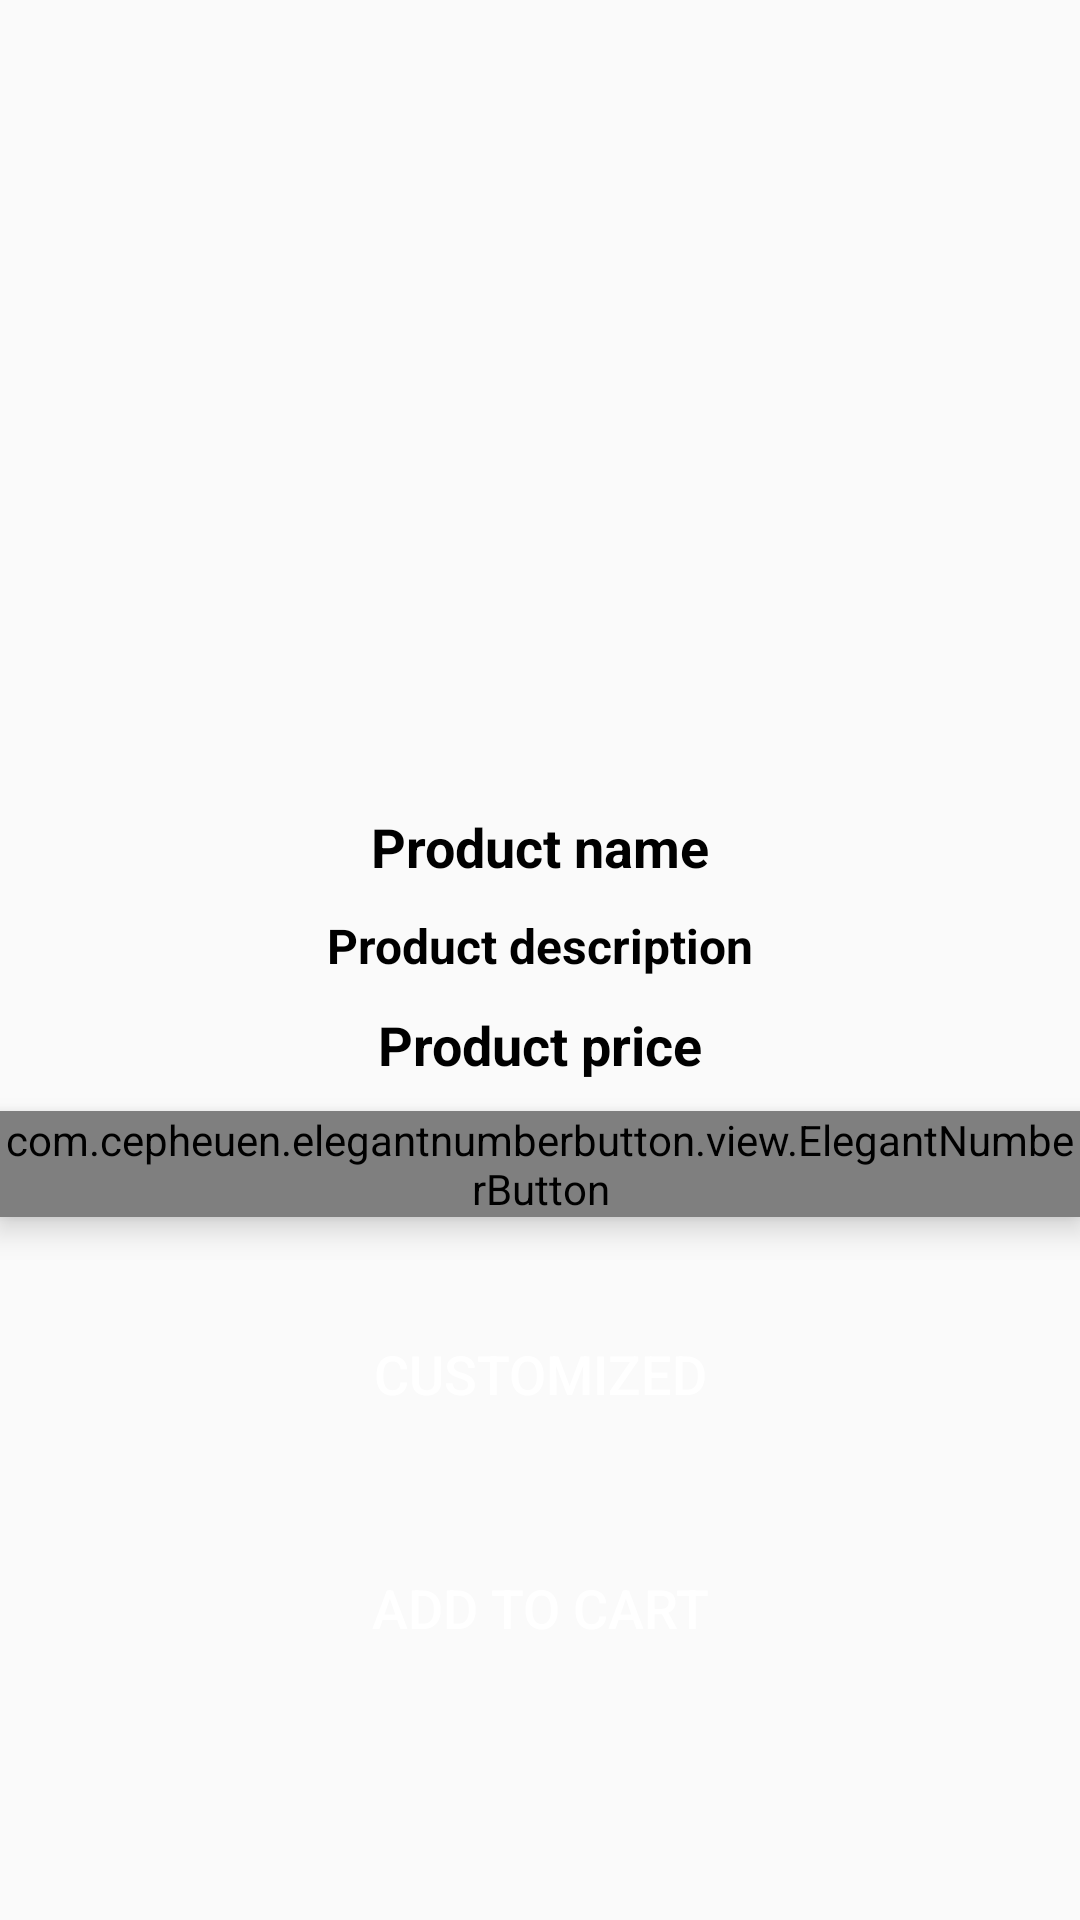

Reconstruct the res/layout file that produces this screen, plus the resources it refers to.
<!-- AndroidManifest.xml: application theme Theme.AppCompat.Light.NoActionBar -->
<!-- res/layout/activity_product_details.xml -->
<?xml version="1.0" encoding="utf-8"?>
<RelativeLayout xmlns:android="http://schemas.android.com/apk/res/android"
    xmlns:app="http://schemas.android.com/apk/res-auto"
    xmlns:tools="http://schemas.android.com/tools"
    android:layout_width="match_parent"
    android:layout_height="match_parent"
    tools:context=".ProductDetailsActivity">

    <ImageView
        android:id="@+id/product_image_details"
        android:layout_width="match_parent"
        android:layout_height="260dp"
        android:scaleType="centerCrop"
        />
    <TextView
        android:id="@+id/product_name_details"
        android:layout_width="match_parent"
        android:layout_height="wrap_content"
        android:layout_below="@id/product_image_details"
        android:text="Product name"
        android:textColor="@color/black"
        android:textSize="18sp"
        android:textStyle="bold"
        android:gravity="center"
        android:layout_marginTop="10dp"
        />

    <TextView
        android:id="@+id/product_Description_details"
        android:layout_width="match_parent"
        android:layout_height="wrap_content"
        android:layout_below="@id/product_name_details"
        android:text="Product description"
        android:textColor="@color/black"
        android:textSize="16sp"
        android:textStyle="bold"
        android:gravity="center"
        android:layout_marginTop="10dp"
        />

    <TextView
        android:id="@+id/product_price_details"
        android:layout_width="match_parent"
        android:layout_height="wrap_content"
        android:layout_below="@id/product_Description_details"
        android:text="Product price"
        android:textColor="@color/black"
        android:textSize="18sp"
        android:textStyle="bold"
        android:gravity="center"
        android:layout_marginTop="10dp"
        />

    <com.cepheuen.elegantnumberbutton.view.ElegantNumberButton
        android:id="@+id/number_btn"
        android:layout_width="wrap_content"
        android:layout_height="wrap_content"
        android:layout_below="@id/product_price_details"
        android:layout_centerHorizontal="true"
        android:layout_marginTop="10dp"
        android:elevation="6dp"
        app:backGroundColor="@color/black"
        app:finalNumber="10"
        app:initialNumber="1"
        app:textSize="16dp"></com.cepheuen.elegantnumberbutton.view.ElegantNumberButton>

    <Button
        android:id="@+id/pd_cuz_button"
        android:layout_width="351dp"
        android:layout_height="wrap_content"
        android:layout_above="@+id/pd_add_to_cart_button"
        android:layout_alignParentStart="true"
        android:layout_alignParentLeft="true"
        android:layout_alignParentEnd="true"
        android:layout_alignParentRight="true"
        android:layout_marginStart="35dp"
        android:layout_marginLeft="35dp"
        android:layout_marginEnd="35dp"
        android:layout_marginRight="35dp"
        android:layout_marginBottom="15dp"
        android:background="@drawable/buttons"
        android:text="CUSTOMIZED"
        android:textColor="@color/white"
        android:textSize="18dp" />

    <Button
        android:id="@+id/pd_add_to_cart_button"
        android:layout_width="351dp"
        android:layout_height="wrap_content"
        android:layout_alignParentStart="true"
        android:layout_alignParentLeft="true"
        android:layout_alignParentEnd="true"
        android:layout_alignParentRight="true"
        android:layout_alignParentBottom="true"
        android:layout_marginStart="35dp"
        android:layout_marginLeft="35dp"
        android:layout_marginTop="15dp"
        android:layout_marginEnd="35dp"
        android:layout_marginRight="35dp"
        android:layout_marginBottom="80dp"
        android:background="@drawable/buttons"
        android:text="ADD TO CART"
        android:textColor="@color/white"
        android:textSize="18dp" />


</RelativeLayout>
<!-- resources referenced by this layout -->
<resources>
  <color name="black">#FF000000</color>
  <color name="white">#FFFFFFFF</color>
</resources>
